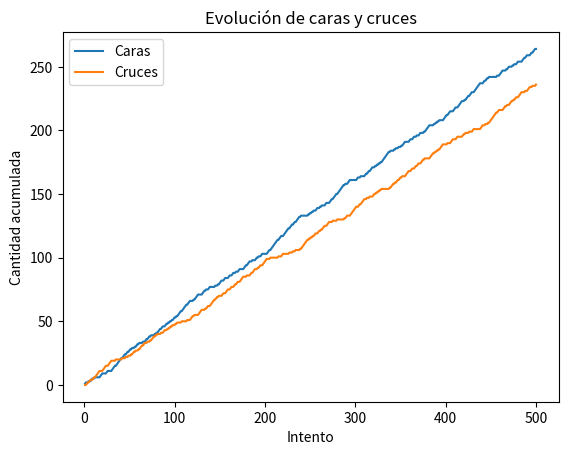
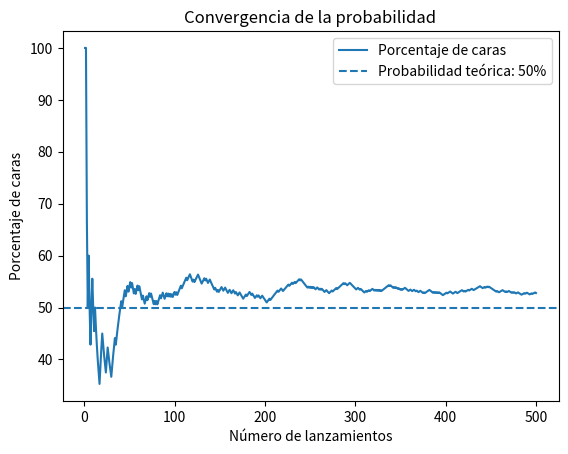

Python code for these plots, in order:
import random 
import matplotlib.pyplot as plt

intentos_totales = 500
intentos = range(1, intentos_totales + 1)

caras = 0
cruces = 0
historial_caras = []
historial_cruces = []

historial_porcentaje_caras = []

for intento in range(intentos_totales):
    resultado= random.choice(["Cara", "Cruz"])
    
    if resultado == "Cara":
        caras += 1
        
    else:
        cruces +=1 
    #print (resultado)
    historial_caras.append(caras)
    historial_cruces.append(cruces)
    porcentaje_caras = (caras / (intento + 1))*100
    historial_porcentaje_caras.append(porcentaje_caras)
    


print(f'Obtuviste {caras} caras')
print(f'Obtuviste {cruces} cruces')

# print(historial_cruces)
# print(historial_caras)

plt.plot(intentos, historial_caras, label = "Caras")
plt.plot(intentos, historial_cruces, label = "Cruces")

plt.xlabel("Intento")
plt.ylabel("Cantidad acumulada")
plt.title("Evolución de caras y cruces")
plt.legend()

plt.show()

plt.plot(intentos,historial_porcentaje_caras, label ="Porcentaje de caras")
plt.axhline(y=50, linestyle = "--", label = "Probabilidad teórica: 50%" )

plt.xlabel("Número de lanzamientos")
plt.ylabel("Porcentaje de caras")
plt.title("Convergencia de la probabilidad")
plt.legend()
plt.show()
